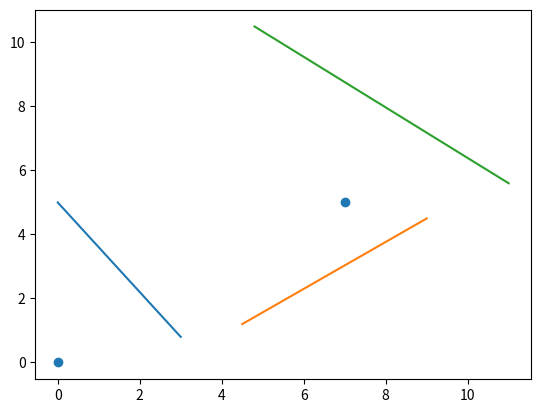

Generate this figure with matplotlib:
import matplotlib.pyplot as plt
from scipy import spatial
from operator import itemgetter
import itertools
import numpy as np

lines = [[[0, 5], [3, 0.8]], [[4.5, 1.2], [9, 4.5]], [[11, 5.6], [4.8, 10.5]]]
points = [[0, 0], [7, 5]]

line_ix = tuple(itertools.chain.from_iterable(
    [itertools.repeat(i, x) for i, x in enumerate(list(map(len, lines)))]
))
line_list = np.concatenate(lines)
tree = spatial.cKDTree(line_list)

dist, idx = tree.query(points, k=1)

idx = itemgetter(*idx)(line_ix)

print("树结构~~~~~~~~~~")
print(tree.data)
print()

print("结果：")
print(idx, dist)
x_list = []
y_list = []
for line in lines:
    for num, value in enumerate(zip(line[0], line[1])):
        if num % 2 == 0:
            x_list.append(value)
        else:
            y_list.append(value)

point_x = []
point_y = []
for point in points:
    point_x.append(point[0])
    point_y.append(point[1])


for i in range(len(x_list)):
    plt.plot(x_list[i], y_list[i])

plt.scatter(point_x, point_y)
plt.show()
